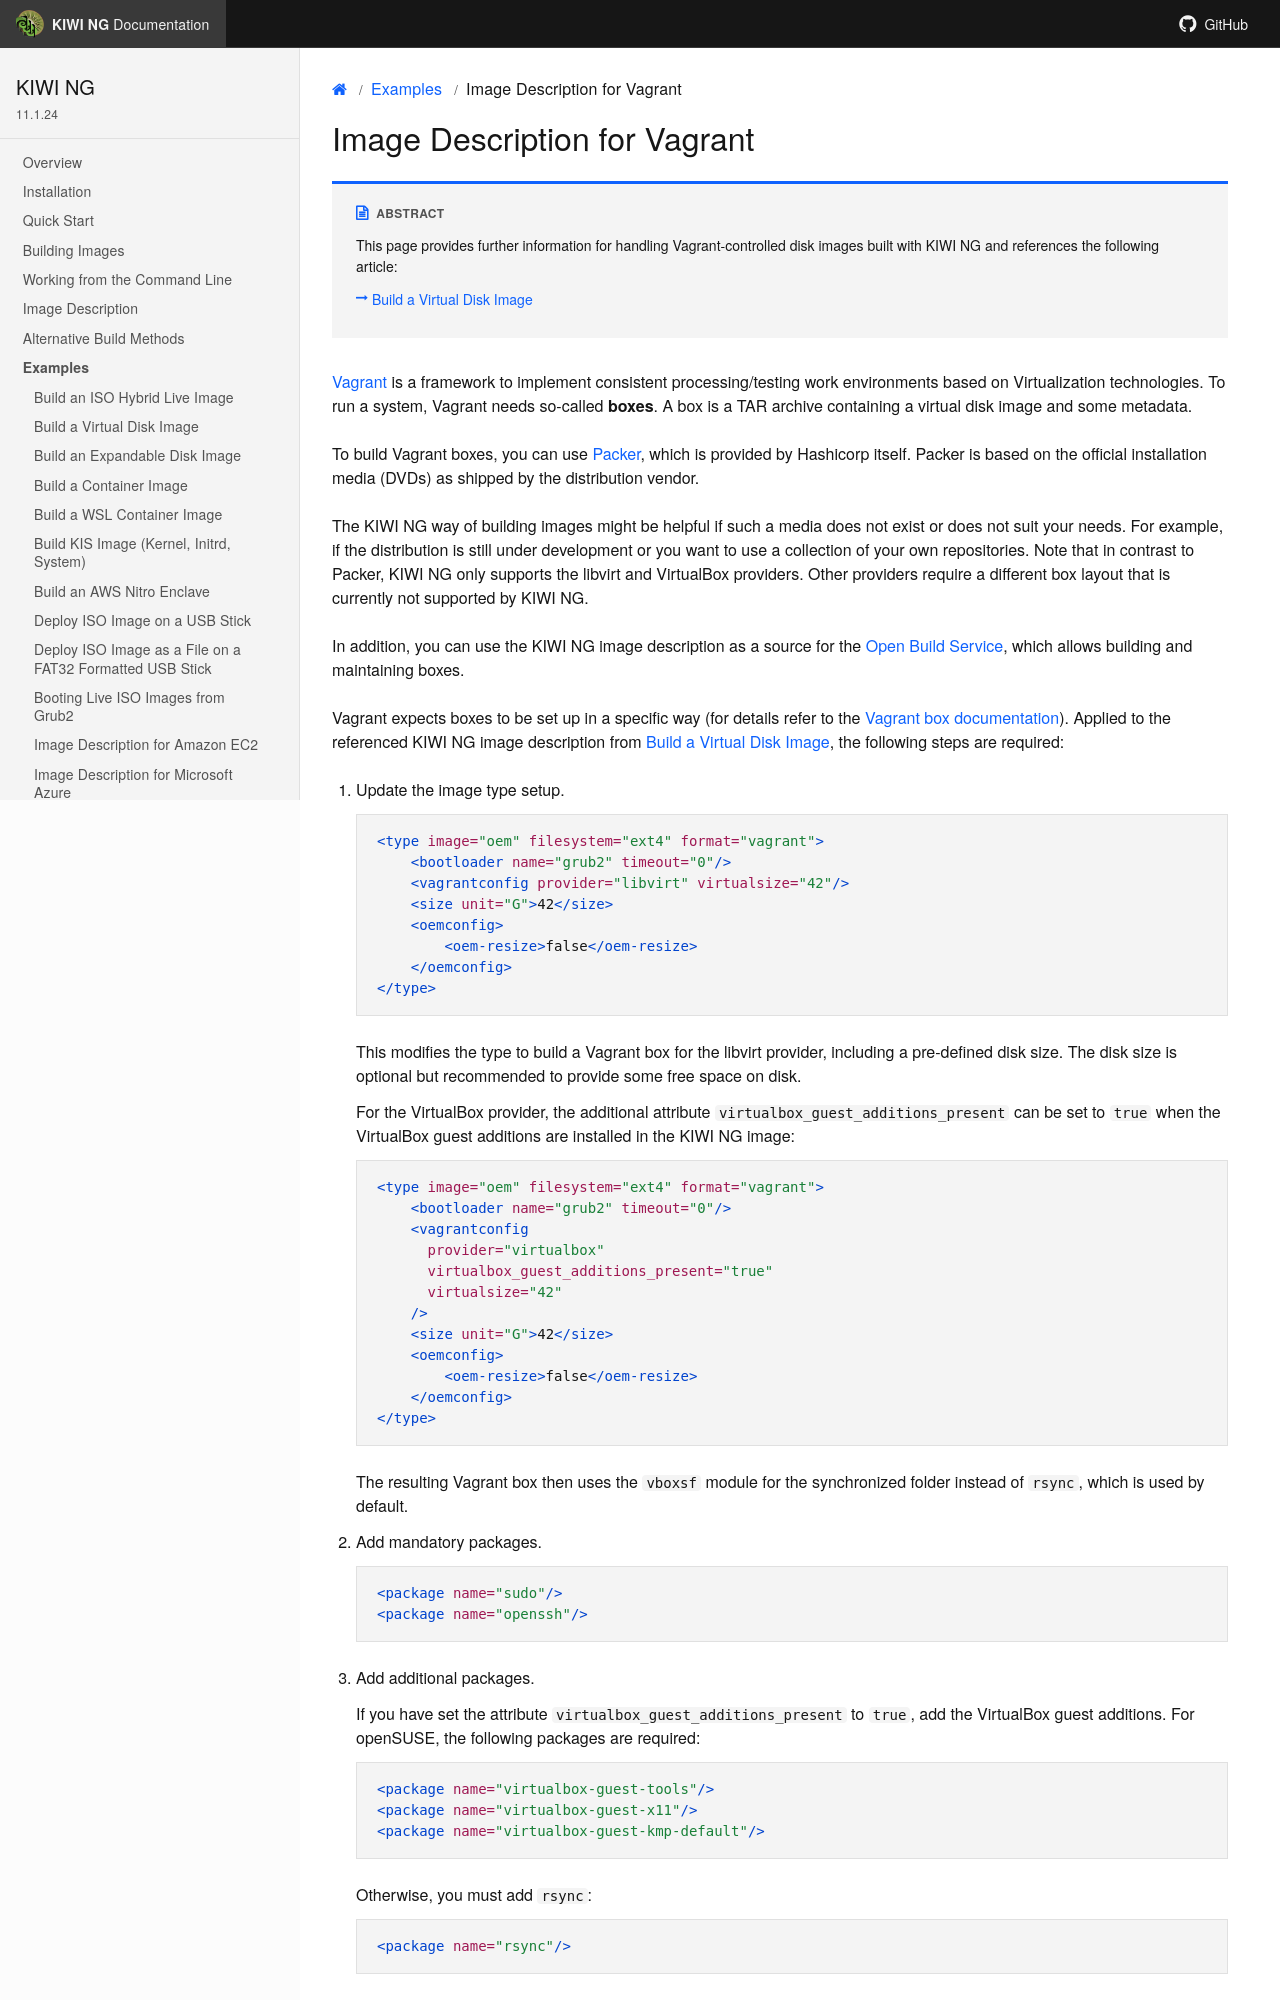

repository: OSInside/kiwi · page: example_use_cases/disk_setup_for_vagrant.html · generator: sphinx

.. _setup_vagrant:

Image Description for Vagrant
=============================

.. sidebar:: Abstract

   This page provides further information for handling
   Vagrant-controlled disk images built with {kiwi} and references
   the following article:

   * :ref:`simple_disk`

`Vagrant <https://www.vagrantup.com>`_ is a framework to
implement consistent processing/testing work environments based on
Virtualization technologies. To run a system, Vagrant needs so-called
**boxes**. A box is a TAR archive containing a virtual disk image and
some metadata.

To build Vagrant boxes, you can use `Packer <https://www.packer.io>`_, which
is provided by Hashicorp itself. Packer is based on the official
installation media (DVDs) as shipped by the distribution vendor.

The {kiwi} way of building images might be helpful if such a media does not
exist or does not suit your needs. For example, if the distribution is
still under development or you want to use a collection of your own
repositories. Note that in contrast to Packer, {kiwi} only supports the
libvirt and VirtualBox providers. Other providers require a different box
layout that is currently not supported by {kiwi}.

In addition, you can use the {kiwi} image description as a source for the
`Open Build Service <https://openbuildservice.org>`_, which allows
building and maintaining boxes.

Vagrant expects boxes to be set up in a specific way (for details refer to
the `Vagrant box documentation
<https://www.vagrantup.com/docs/boxes/base.html>`_). Applied to the
referenced {kiwi} image description from :ref:`simple_disk`, the following
steps are required:

1. Update the image type setup.

   .. code:: xml

      <type image="oem" filesystem="ext4" format="vagrant">
          <bootloader name="grub2" timeout="0"/>
          <vagrantconfig provider="libvirt" virtualsize="42"/>
          <size unit="G">42</size>
          <oemconfig>
              <oem-resize>false</oem-resize>
          </oemconfig>
      </type>

   This modifies the type to build a Vagrant box for the libvirt
   provider, including a pre-defined disk size. The disk size is
   optional but recommended to provide some free space on disk.

   For the VirtualBox provider, the additional attribute
   `virtualbox_guest_additions_present` can be set to `true` when the
   VirtualBox guest additions are installed in the {kiwi} image:

   .. code:: xml

      <type image="oem" filesystem="ext4" format="vagrant">
          <bootloader name="grub2" timeout="0"/>
          <vagrantconfig
            provider="virtualbox"
            virtualbox_guest_additions_present="true"
            virtualsize="42"
          />
          <size unit="G">42</size>
          <oemconfig>
              <oem-resize>false</oem-resize>
          </oemconfig>
      </type>

   The resulting Vagrant box then uses the `vboxsf` module for the
   synchronized folder instead of `rsync`, which is used by default.

2. Add mandatory packages.

   .. code:: xml

      <package name="sudo"/>
      <package name="openssh"/>

3. Add additional packages.

   If you have set the attribute `virtualbox_guest_additions_present` to
   `true`, add the VirtualBox guest additions. For openSUSE, the following
   packages are required:

   .. code:: xml
